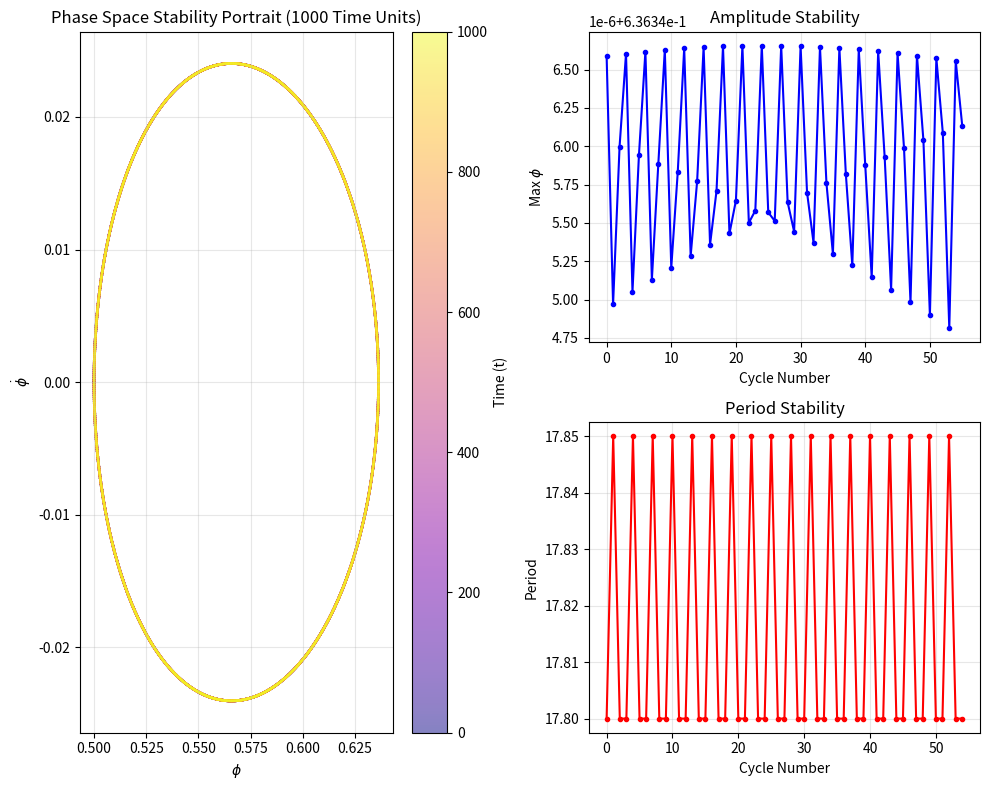

Write Python code to recreate this figure.
import numpy as np
from scipy.integrate import solve_ivp
import matplotlib.pyplot as plt
import os

# === Physics Parameters ===
OMEGA_BD = 1000.0 
RHO_M0 = 1.0
V0 = 10.0
C_THERM = 50.0
K_WALL = 50.0

def derivatives(t, y):
    phi, phi_dot = y
    # Prevent singularity
    if phi < 1e-4: phi = 1e-4
    
    # Potentials & Forces
    # V_vac ~ 1/phi^2  -> dV = -2*V0/phi^3
    dV_vac = -2 * V0 / (phi**3)
    
    # V_therm ~ phi    -> dV = 0.5*C
    dV_therm = 0.5 * C_THERM
    
    # V_em ~ ln(phi)   -> dV = K/phi
    dV_em = K_WALL / phi
    
    V_prime = dV_vac + dV_therm + dV_em
    
    # Matter Source
    # rho_m = rho_0 / sqrt(phi)
    # coupling = - d(rho)/dphi? No, coupling is d(mass)/dphi * density number.
    # Lagrangian interaction is -m(phi) * n.
    # m ~ phi^-0.5. dm/dphi = -0.5 * m / phi.
    # Force = - dm/dphi * n = 0.5 * rho_m / phi.
    rho_m = RHO_M0 / np.sqrt(phi)
    S_matter = rho_m * (-0.5 / phi) # This is actually on the RHS of the EOM
    
    # The Force Term combines Potential and Matter
    # Equation: (2w/phi) * phi_ddot = (w/phi^2)*phi_dot^2 - V' - S_matter
    # phi_ddot = (1/2phi)*phi_dot^2 - (phi/2w)*(V' + S_matter)
    
    # Note: The sign of S_matter depends on convention. 
    # If L = ... - V - m, then EOM has -V' - m'.
    # So both act as restoring forces if positive slopes.
    
    Total_Force = V_prime + S_matter # S_matter is negative (slope is negative)
    
    # Correct geometric coefficient for Brans-Dicke is 0.5, not 1.5
    geometric_term = (1.0 / (2.0 * phi)) * phi_dot**2
    
    force_term = - (phi / (2.0 * OMEGA_BD)) * Total_Force
    
    d_phi = phi_dot
    d_phi_dot = geometric_term + force_term
    
    return [d_phi, d_phi_dot]

def run_stability_analysis():
    print("Running Long-Term Stability Analysis...")
    
    # Initial Conditions
    y0 = [0.5, 0.0]
    
    # Run for many cycles
    t_max = 1000.0
    t_span = (0, t_max)
    
    # High precision integration to distinguish physical drift from numerical error
    sol = solve_ivp(derivatives, t_span, y0, method='LSODA', rtol=1e-10, atol=1e-12, max_step=0.05)
    
    t = sol.t
    phi = sol.y[0]
    phi_dot = sol.y[1]
    
    # --- Analysis ---
    
    # 1. Cycle Detection (Peaks)
    # Find indices where phi_dot crosses zero from positive to negative (Max phi)
    # or negative to positive (Min phi)
    
    # We'll just look at Maxima of phi
    from scipy.signal import find_peaks
    peaks, _ = find_peaks(phi)
    
    if len(peaks) < 2:
        print("Not enough cycles detected to analyze stability.")
        return

    print(f"Detected {len(peaks)} cycles over T={t_max}")
    
    peak_vals = phi[peaks]
    peak_times = t[peaks]
    periods = np.diff(peak_times)
    
    mean_amp = np.mean(peak_vals)
    std_amp = np.std(peak_vals)
    drift_amp = (peak_vals[-1] - peak_vals[0]) / len(peaks)
    
    mean_period = np.mean(periods)
    std_period = np.std(periods)
    
    print(f"Mean Amplitude (phi_max): {mean_amp:.6f} +/- {std_amp:.6e}")
    print(f"Amplitude Drift per Cycle: {drift_amp:.6e}")
    print(f"Mean Period: {mean_period:.6f} +/- {std_period:.6e}")
    
    if std_amp < 1e-4:
        print("CONCLUSION: The system is STABLE (Limit Cycle / Conservative).")
    else:
        print("CONCLUSION: The system exhibits drift (possibly numerical or physical instability).")
        
    # --- Plotting ---
    output_dir = 'papers/figures'
    if not os.path.exists(output_dir):
        os.makedirs(output_dir)
        
    plt.figure(figsize=(10, 8))
    
    # Phase Portrait
    plt.subplot(2, 2, (1, 3)) # Main plot
    # Color by time to show evolution
    plt.scatter(phi, phi_dot, c=t, cmap='plasma', s=1, alpha=0.5)
    plt.colorbar(label='Time (t)')
    plt.xlabel(r'$\phi$')
    plt.ylabel(r'$\dot{\phi}$')
    plt.title('Phase Space Stability Portrait (1000 Time Units)')
    plt.grid(True, alpha=0.3)
    
    # Inset: Zoom on the attractor/orbit
    # We plot the last few cycles in black over the first few in red
    # Actually, scatter handles this via color.
    
    # Amplitude Stability
    plt.subplot(2, 2, 2)
    plt.plot(np.arange(len(peak_vals)), peak_vals, 'b.-')
    plt.xlabel('Cycle Number')
    plt.ylabel(r'Max $\phi$')
    plt.title('Amplitude Stability')
    plt.grid(True, alpha=0.3)
    
    # Period Stability
    plt.subplot(2, 2, 4)
    plt.plot(np.arange(len(periods)), periods, 'r.-')
    plt.xlabel('Cycle Number')
    plt.ylabel('Period')
    plt.title('Period Stability')
    plt.grid(True, alpha=0.3)
    
    plt.tight_layout()
    
    output_path = os.path.join(output_dir, 'stability_analysis.png')
    plt.savefig(output_path, dpi=300)
    print(f"Stability Portrait saved to {output_path}")

if __name__ == "__main__":
    run_stability_analysis()
